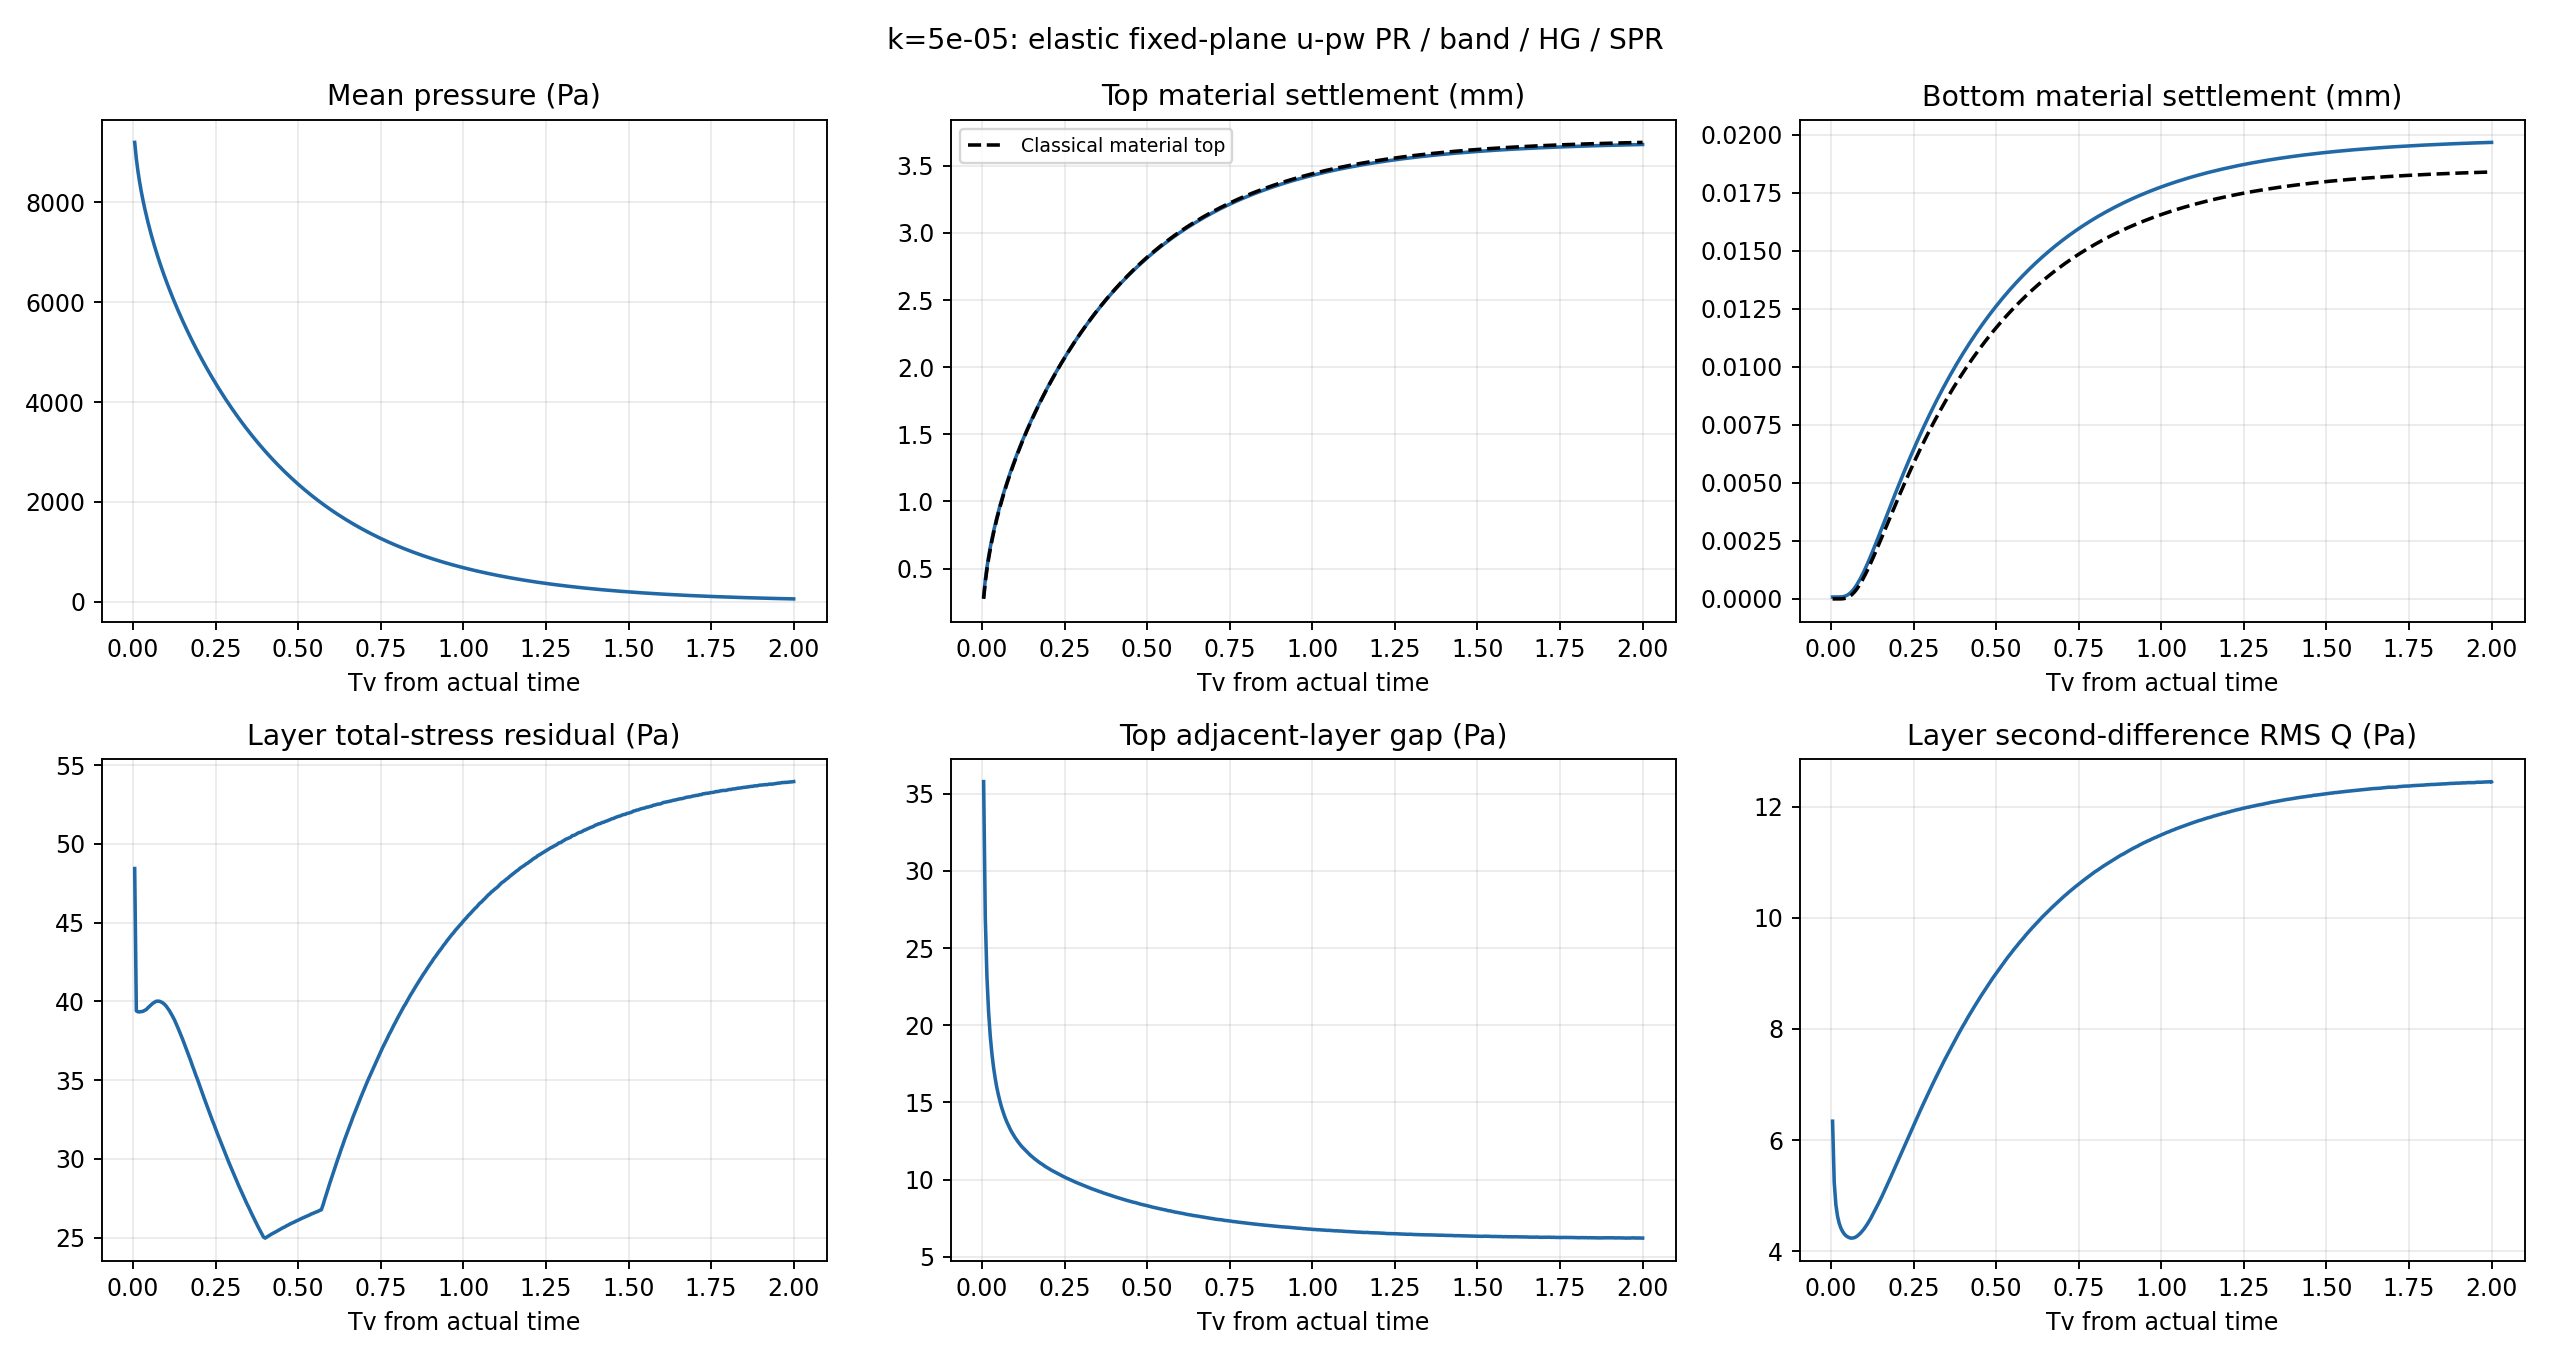

The file beside this chart, header and first rows:
time_s, tv, mean_pressure_pa, top_settlement_mm, bottom_settlement_mm, classical_top_mm, classical_bottom_mm, max_layer_total_error_pa, top_gap_pa, Q_pa, max_dx_mm, max_layer_span_mm, load_available, load_resultant_N_m, equivalent_full_width_resultant_N_m
0.0, 0.0, 0.0, 0.0, 0.0, 0.0, 0.0, 10000, 0.0, 0.0, 0.0, 0.0, True, , 
0.3644, 0.004863, 9199, 0.2941, 8.07011822776503e-05, 0.2741, -2.6391587328232293e-18, 48.44, 35.78, 6.34, 3.429757762518637e-06, 1.8227683806770756e-06, True, -1000, -1000
0.7287, 0.009863, 8868, 0.4155, 8.074321189172756e-05, 0.3979, 4.0503169072638105e-14, 39.4, 27.01, 5.242, 3.888756108794134e-06, 1.8091719233837011e-06, True, -1000, -1000
1.093, 0.01486, 8615, 0.5086, 8.069459726716202e-05, 0.4926, 2.4739248577329173e-10, 39.34, 23.15, 4.839, 5.421974889896486e-06, 1.8300994053532804e-06, True, -1000, -1000
1.457, 0.01986, 8401, 0.5871, 8.079145370262081e-05, 0.5723, 1.952387995365663e-08, 39.34, 20.88, 4.633, 3.4592480685491367e-06, 1.802690330343637e-06, True, -1000, -1000
1.822, 0.02486, 8213, 0.6563, 8.120896196252975e-05, 0.6424, 2.7199268279604535e-07, 39.35, 19.31, 4.505, 3.919798353957393e-06, 1.8216780306445912e-06, True, -1000, -1000
2.186, 0.02986, 8043, 0.7189, 8.441392485266166e-05, 0.7058, 1.5914656718738994e-06, 39.37, 18.17, 4.42, 3.88725499705922e-06, 1.8015299252382988e-06, True, -1000, -1000
2.551, 0.03486, 7887, 0.7764, 9.145295870203671e-05, 0.7641, 5.666861542436104e-06, 39.43, 17.27, 4.359, 3.5237227025142204e-06, 1.8192812811790304e-06, True, -1000, -1000
2.915, 0.03986, 7742, 0.83, 0.000106, 0.8183, 1.4781888793763798e-05, 39.48, 16.56, 4.316, 3.6513211620903263e-06, 1.8362296128060507e-06, True, -1000, -1000
3.279, 0.04486, 7605, 0.8803, 0.0001301, 0.8693, 3.131224520673978e-05, 39.59, 15.96, 4.282, 3.4476687893469915e-06, 1.846780173231366e-06, True, -1000, -1000
3.644, 0.04986, 7476, 0.9279, 0.0001656, 0.9174, 5.730772094138348e-05, 39.69, 15.46, 4.261, 4.525766386653807e-06, 1.8027151993393886e-06, True, -1000, -1000
4.008, 0.05486, 7353, 0.9732, 0.000214, 0.9632, 9.427112178268687e-05, 39.79, 15.03, 4.246, 4.812776219220716e-06, 1.8566390647123399e-06, True, -1000, -1000
4.372, 0.05986, 7235, 1.016, 0.0002751, 1.007, 0.0001431, 39.88, 14.65, 4.237, 4.465124853192393e-06, 1.8658983247377137e-06, True, -1000, -1000
4.737, 0.06486, 7122, 1.058, 0.0003494, 1.049, 0.0002042, 39.95, 14.32, 4.238, 4.154470517603315e-06, 1.8118119227139573e-06, True, -1000, -1000
5.101, 0.06986, 7014, 1.098, 0.0004367, 1.089, 0.0002774, 40.01, 14.02, 4.243, 3.668438081083636e-06, 1.8741136420530324e-06, True, -1000, -1000
5.466, 0.07486, 6909, 1.136, 0.0005363, 1.128, 0.0003624, 40.02, 13.75, 4.255, 4.113174745246084e-06, 1.8376743460279954e-06, True, -1000, -1000
5.83, 0.07986, 6808, 1.174, 0.0006469, 1.166, 0.0004586, 40.01, 13.51, 4.276, 4.282302623614953e-06, 1.7954796538433015e-06, True, -1000, -1000
6.194, 0.08486, 6710, 1.21, 0.000768, 1.202, 0.0005651, 39.96, 13.29, 4.3, 4.144307605424835e-06, 1.8539912938209113e-06, True, -1000, -1000
6.559, 0.08986, 6614, 1.245, 0.0008984, 1.238, 0.000681, 39.91, 13.09, 4.329, 4.480548224106151e-06, 1.8643682153651753e-06, True, -1000, -1000
6.923, 0.09486, 6522, 1.279, 0.001038, 1.272, 0.0008056, 39.82, 12.91, 4.363, 4.159144112447777e-06, 1.8193944129052397e-06, True, -1000, -1000
7.287, 0.09986, 6431, 1.313, 0.001184, 1.306, 0.0009379, 39.71, 12.73, 4.4, 3.73087793992255e-06, 1.8416050906466808e-06, True, -1000, -1000
7.652, 0.1049, 6343, 1.345, 0.001338, 1.339, 0.001077, 39.57, 12.58, 4.442, 4.322149291247079e-06, 1.882858424728795e-06, True, -1000, -1000
8.016, 0.1099, 6257, 1.377, 0.001497, 1.371, 0.001222, 39.42, 12.42, 4.486, 4.274876896914748e-06, 1.8214408870065313e-06, True, -1000, -1000
8.381, 0.1149, 6173, 1.408, 0.001661, 1.402, 0.001372, 39.23, 12.29, 4.537, 4.508284190407608e-06, 1.7909250749070793e-06, True, -1000, -1000
8.745, 0.1199, 6091, 1.438, 0.001829, 1.432, 0.001527, 39.04, 12.15, 4.586, 4.647886436837112e-06, 1.8919529276573144e-06, True, -1000, -1000
9.109, 0.1249, 6010, 1.468, 0.002002, 1.462, 0.001686, 38.84, 12.04, 4.642, 5.065871305776071e-06, 1.8508203858402794e-06, True, -1000, -1000
9.474, 0.1299, 5931, 1.497, 0.002177, 1.492, 0.001848, 38.61, 11.93, 4.696, 5.241148431922582e-06, 1.811941707785536e-06, True, -1000, -1000
9.838, 0.1349, 5853, 1.525, 0.002354, 1.521, 0.002012, 38.37, 11.81, 4.752, 5.347951692602493e-06, 1.825060880200624e-06, True, -1000, -1000
10.2, 0.1399, 5777, 1.553, 0.002534, 1.549, 0.002179, 38.11, 11.71, 4.81, 4.808726375427064e-06, 1.863046494854359e-06, True, -1000, -1000
10.57, 0.1449, 5703, 1.581, 0.002715, 1.576, 0.002347, 37.87, 11.61, 4.872, 4.805794179274514e-06, 1.798861948287822e-06, True, -1000, -1000
10.93, 0.1499, 5629, 1.608, 0.002897, 1.604, 0.002517, 37.6, 11.52, 4.933, 5.016558835002627e-06, 1.8522006151044934e-06, True, -1000, -1000
11.3, 0.1549, 5557, 1.635, 0.00308, 1.63, 0.002688, 37.32, 11.43, 4.994, 5.119514395746094e-06, 1.8586240324580672e-06, True, -1000, -1000
11.66, 0.1599, 5486, 1.661, 0.003264, 1.657, 0.002859, 37.05, 11.34, 5.059, 4.974808093249905e-06, 1.8050489991594532e-06, True, -1000, -1000
12.02, 0.1649, 5416, 1.686, 0.003447, 1.683, 0.003031, 36.78, 11.26, 5.124, 4.874555939449188e-06, 1.7853788447652619e-06, True, -1000, -1000
12.39, 0.1699, 5348, 1.712, 0.003631, 1.708, 0.003203, 36.49, 11.18, 5.189, 4.4679068361697105e-06, 1.8449958227861885e-06, True, -1000, -1000
12.75, 0.1749, 5280, 1.737, 0.003814, 1.733, 0.003374, 36.21, 11.09, 5.252, 4.455673621728273e-06, 1.8176407046155418e-06, True, -1000, -1000
13.12, 0.1799, 5213, 1.761, 0.003997, 1.758, 0.003546, 35.9, 11.02, 5.319, 4.341353693204653e-06, 1.8694062964286218e-06, True, -1000, -1000
13.48, 0.1849, 5148, 1.785, 0.004179, 1.782, 0.003716, 35.62, 10.96, 5.386, 4.260768904362777e-06, 1.8103250010170768e-06, True, -1000, -1000
13.85, 0.1899, 5083, 1.809, 0.00436, 1.806, 0.003886, 35.32, 10.87, 5.451, 4.130439337779457e-06, 1.8281769431638395e-06, True, -1000, -1000
14.21, 0.1949, 5019, 1.833, 0.00454, 1.83, 0.004056, 35.05, 10.81, 5.52, 4.0663779427019264e-06, 1.8514990651752328e-06, True, -1000, -1000
14.57, 0.1999, 4957, 1.856, 0.004719, 1.853, 0.004224, 34.75, 10.75, 5.587, 3.912449392240447e-06, 1.846531705318455e-06, True, -1000, -1000
14.94, 0.2049, 4895, 1.879, 0.004897, 1.876, 0.004391, 34.45, 10.68, 5.655, 3.6295872002378715e-06, 1.9012872387591528e-06, True, -1000, -1000
15.3, 0.2099, 4834, 1.901, 0.005074, 1.899, 0.004557, 34.16, 10.61, 5.723, 3.4763170814189337e-06, 1.8764773068724594e-06, True, -1000, -1000
15.67, 0.2149, 4773, 1.923, 0.005249, 1.921, 0.004722, 33.87, 10.56, 5.79, 3.401430651028825e-06, 1.8125825285153496e-06, True, -1000, -1000
16.03, 0.2199, 4714, 1.945, 0.005423, 1.943, 0.004886, 33.59, 10.5, 5.858, 3.4470743620618194e-06, 1.8673740331820454e-06, True, -1000, -1000
16.4, 0.2249, 4655, 1.967, 0.005595, 1.965, 0.005048, 33.32, 10.44, 5.926, 3.543882624856831e-06, 1.8632750897751293e-06, True, -1000, -1000
16.76, 0.2299, 4598, 1.988, 0.005766, 1.986, 0.005209, 33.02, 10.38, 5.993, 3.5719134872103098e-06, 1.8021492076414347e-06, True, -1000, -1000
17.13, 0.2349, 4541, 2.009, 0.005935, 2.007, 0.005368, 32.73, 10.33, 6.062, 3.648940850864424e-06, 1.820117501161178e-06, True, -1000, -1000
17.49, 0.2399, 4484, 2.03, 0.006103, 2.028, 0.005526, 32.45, 10.27, 6.127, 3.7072837300033967e-06, 1.8244098454189839e-06, True, -1000, -1000
17.85, 0.2449, 4429, 2.05, 0.006268, 2.049, 0.005683, 32.19, 10.22, 6.194, 3.986305001368873e-06, 1.837991092656921e-06, True, -1000, -1000
18.22, 0.2499, 4374, 2.07, 0.006433, 2.069, 0.005838, 31.9, 10.16, 6.261, 4.039183820747638e-06, 1.805700922119513e-06, True, -1000, -1000
18.58, 0.2549, 4320, 2.09, 0.006595, 2.089, 0.005991, 31.63, 10.11, 6.327, 4.061512293151992e-06, 1.8240351451481729e-06, True, -1000, -1000
18.95, 0.2599, 4266, 2.11, 0.006756, 2.109, 0.006143, 31.36, 10.07, 6.394, 4.3168237248703e-06, 1.887312861548196e-06, True, -1000, -1000
19.31, 0.2649, 4214, 2.129, 0.006915, 2.129, 0.006293, 31.09, 10.01, 6.459, 4.198091763107925e-06, 1.8715164973315268e-06, True, -1000, -1000
19.68, 0.2699, 4162, 2.148, 0.007072, 2.148, 0.006441, 30.83, 9.968, 6.525, 4.2327307561706995e-06, 1.85281767706158e-06, True, -1000, -1000
20.04, 0.2749, 4110, 2.167, 0.007228, 2.167, 0.006588, 30.56, 9.916, 6.59, 4.11727052451738e-06, 1.800335769353012e-06, True, -1000, -1000
20.4, 0.2799, 4060, 2.186, 0.007382, 2.186, 0.006733, 30.3, 9.87, 6.655, 4.261601196930975e-06, 1.873463051360602e-06, True, -1000, -1000
20.77, 0.2849, 4010, 2.204, 0.007534, 2.204, 0.006877, 30.04, 9.821, 6.716, 4.302716800907991e-06, 1.8225918552161602e-06, True, -1000, -1000
21.13, 0.2899, 3960, 2.223, 0.007684, 2.223, 0.007019, 29.78, 9.776, 6.781, 4.118913245199085e-06, 1.8531102208285688e-06, True, -1000, -1000
21.5, 0.2949, 3911, 2.241, 0.007833, 2.241, 0.00716, 29.53, 9.73, 6.844, 4.139710962913767e-06, 1.8117685129936945e-06, True, -1000, -1000
... 342 more rows
